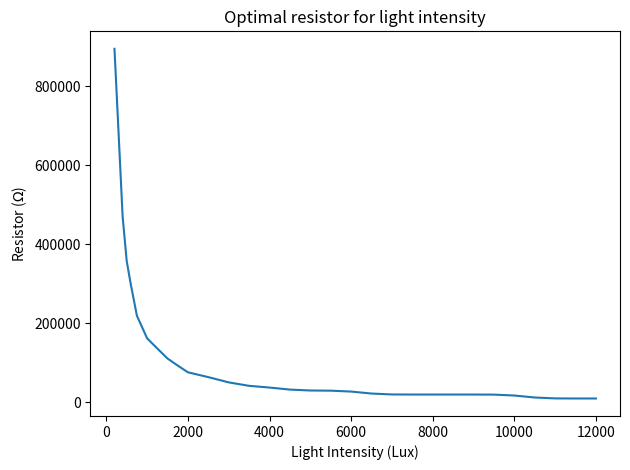

This chart was generated by the following Python code:
import matplotlib.pyplot as plt
import scipy.ndimage
resistors_sun = [990, 660, 430, 330, 330, 200, 147, 147, 100, 100, 69, 69, 47, 40, 40, 30, 30, 30, 30, 20, 20, 20, 20, 20, 20, 20, 20, 10, 10, 10, 10]
lux_sun = [200, 300, 400, 500, 600, 750, 1000, 1250, 1500, 1750, 2000, 2500, 3000, 3500, 4000, 4500, 5000, 5500, 6000, 6500, 7000, 7500, 8000, 8500, 9000, 9500, 10000, 10500, 11000, 11500, 12000]

resistors_art = [1132, 1032, 680]
lux_art = [250, 300, 400]

for i in range(len(resistors_sun)):
  resistors_sun[i] *= 1000

resistors_sun = scipy.ndimage.gaussian_filter1d(resistors_sun, 0.8)

plt.plot(lux_sun, resistors_sun)
plt.xlabel("Light Intensity (Lux)")
plt.ylabel(r"Resistor ($\Omega$)")
plt.title("Optimal resistor for light intensity")
plt.tight_layout()
plt.show()